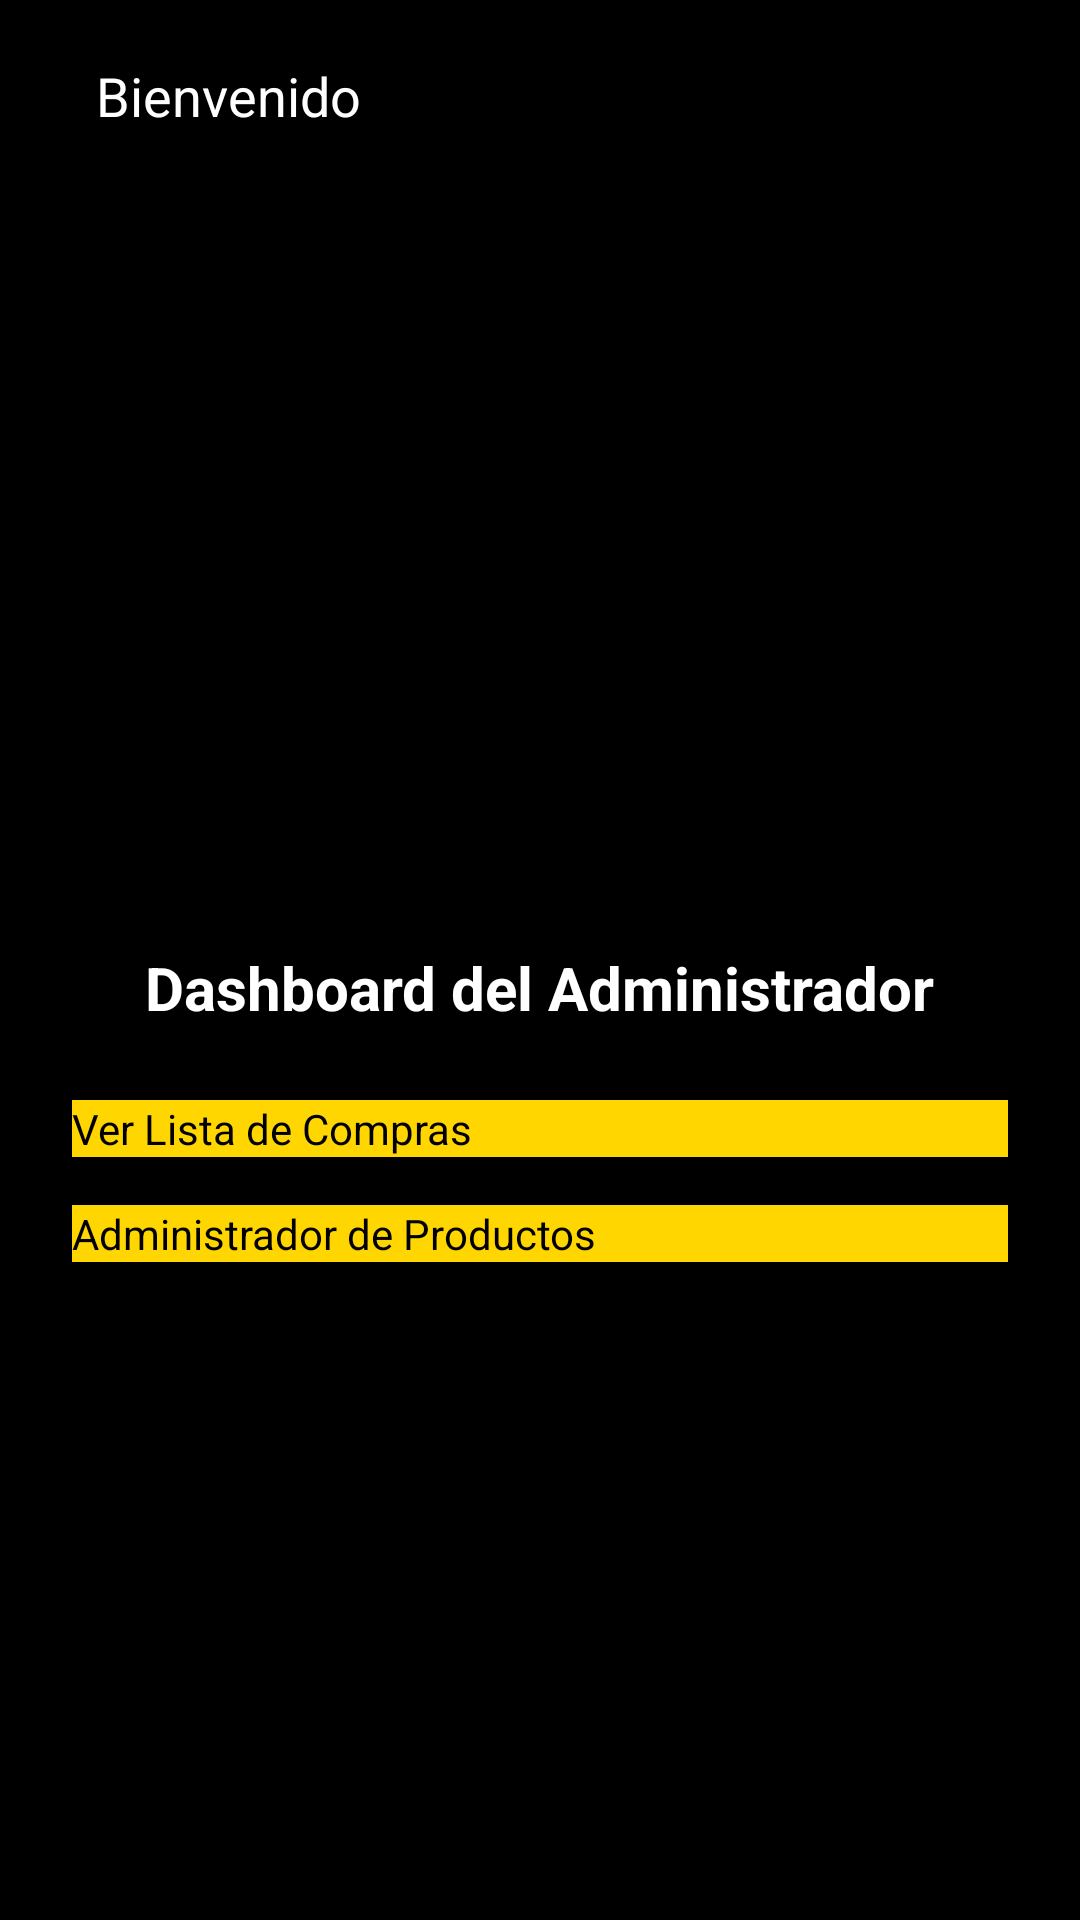

The Android layout XML behind this screen, and the referenced resources:
<!-- AndroidManifest.xml: application theme Theme.RiccoApp -->
<!-- res/layout/activity_dashboard_admin.xml -->
<?xml version="1.0" encoding="utf-8"?>
<LinearLayout
    xmlns:android="http://schemas.android.com/apk/res/android"
    xmlns:app="http://schemas.android.com/apk/res-auto"
    xmlns:tools="http://schemas.android.com/tools"
    android:id="@+id/main"
    android:layout_width="match_parent"
    android:layout_height="match_parent"
    android:orientation="vertical"
    android:background="#000000"
    tools:context=".DashboardAdminActivity">

    
    <include
        layout="@layout/toolbar_layout"
        android:layout_width="match_parent"
        android:layout_height="wrap_content" />

    
    <TextView
        android:id="@+id/userNameTextView"
        android:layout_width="wrap_content"
        android:layout_height="wrap_content"
        android:layout_marginStart="16dp"
        android:layout_marginTop="8dp"
        android:text=""
        android:textColor="@android:color/white"
        android:textSize="18sp" />

    
    <LinearLayout
        android:layout_width="match_parent"
        android:layout_height="match_parent"
        android:orientation="vertical"
        android:padding="24dp"
        android:gravity="center"
        android:background="#000000">

        <TextView
            android:id="@+id/tvTitulo"
            android:layout_width="wrap_content"
            android:layout_height="wrap_content"
            android:layout_marginBottom="24dp"
            android:text="Dashboard del Administrador"
            android:textColor="#FFFFFF"
            android:textSize="20sp"
            android:textStyle="bold" />

        <Button
            android:id="@+id/btnListaCompras"
            android:layout_width="match_parent"
            android:layout_height="wrap_content"
            android:layout_marginBottom="16dp"
            android:backgroundTint="#FFD600"
            android:text="Ver Lista de Compras"
            android:textColor="#000000" />

        <Button
            android:id="@+id/btnAdminProductos"
            android:layout_width="match_parent"
            android:layout_height="wrap_content"
            android:backgroundTint="#FFD600"
            android:text="Administrador de Productos"
            android:textColor="#000000" />

    </LinearLayout>
</LinearLayout>
<!-- res/layout/toolbar_layout.xml (included above) -->
<androidx.appcompat.widget.Toolbar
    xmlns:android="http://schemas.android.com/apk/res/android"
    xmlns:app="http://schemas.android.com/apk/res-auto"
    android:id="@+id/toolbar"
    android:layout_width="match_parent"
    android:layout_height="?attr/actionBarSize"
    android:background="@android:color/black"
    app:popupTheme="@style/ThemeOverlay.AppCompat.Light">

    <TextView
        android:id="@+id/userNameTextView"
        android:layout_width="wrap_content"
        android:layout_height="wrap_content"
        android:text="Bienvenido"
        android:textColor="@android:color/white"
        android:textSize="18sp"
        android:layout_gravity="start|center_vertical"
        android:paddingStart="16dp"
        android:paddingEnd="16dp" />
</androidx.appcompat.widget.Toolbar>
<!-- resources referenced by this layout -->
<resources>
  <style name="Theme.RiccoApp" parent="Base.Theme.RiccoApp" />
  <style name="Base.Theme.RiccoApp" parent="Theme.Material3.DayNight.NoActionBar">
          
          <item name="colorPrimary">@color/orange</item>
          <item name="colorPrimaryVariant">@color/orange</item>
          <item name="colorOnPrimary">@android:color/white</item>
          <item name="colorSecondary">@color/orange</item>
          <item name="colorSecondaryVariant">@color/orange</item>
          <item name="colorOnSecondary">@android:color/white</item>
          <item name="buttonStyle">@style/CustomButtonStyle</item>
          
      </style>
  <color name="orange">#F39C12</color>
  <style name="CustomButtonStyle">
          <item name="android:background">@color/orange</item>
          <item name="android:textColor">@android:color/white</item>
      </style>
</resources>
